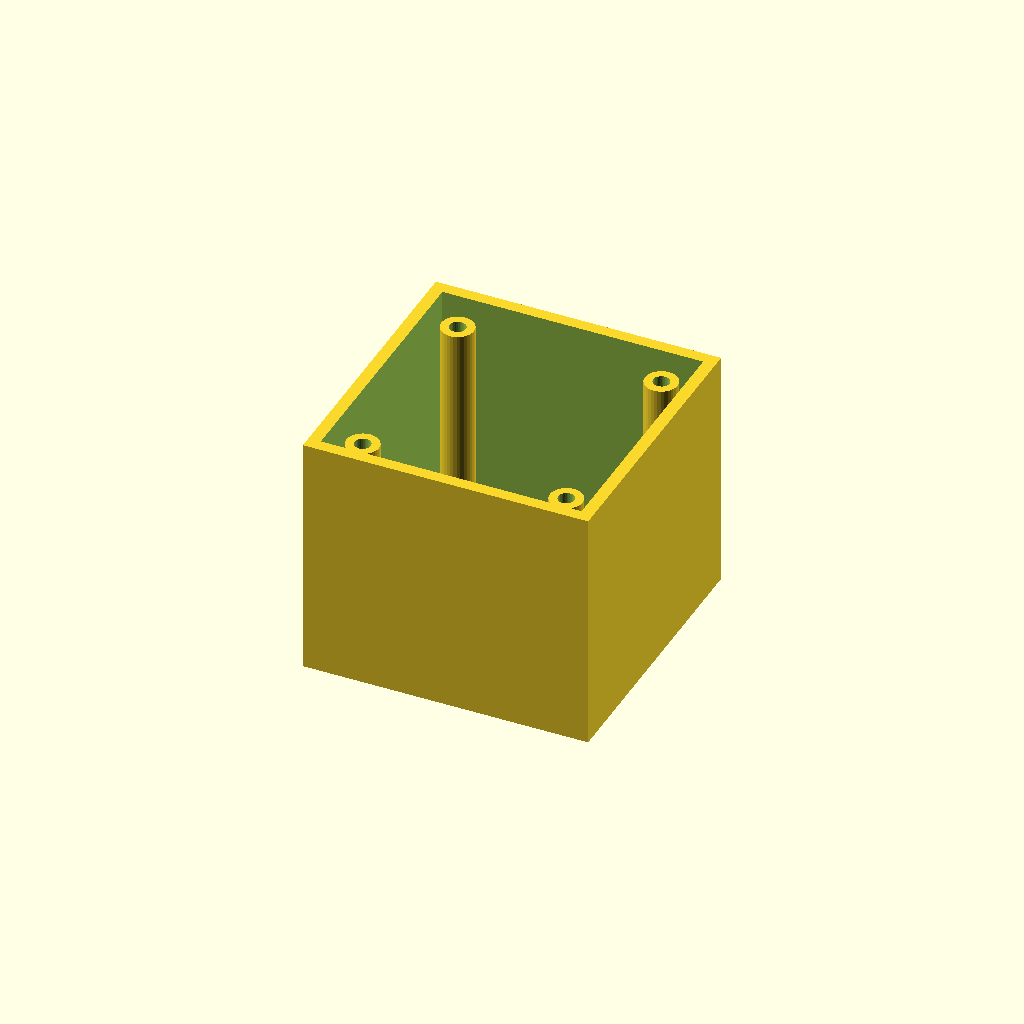
Cell 1: rendered with the file's own defaults.
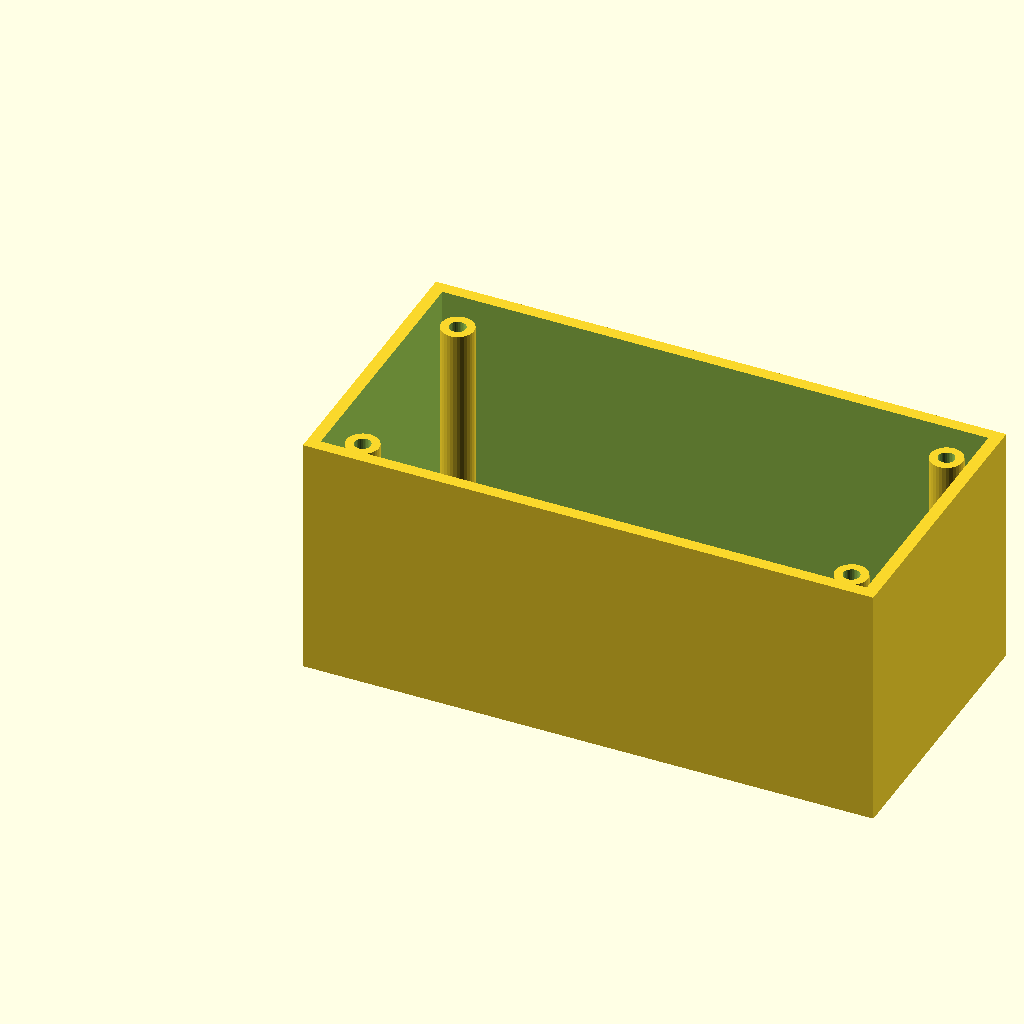
Cell 2: the same model with box_l = 140.
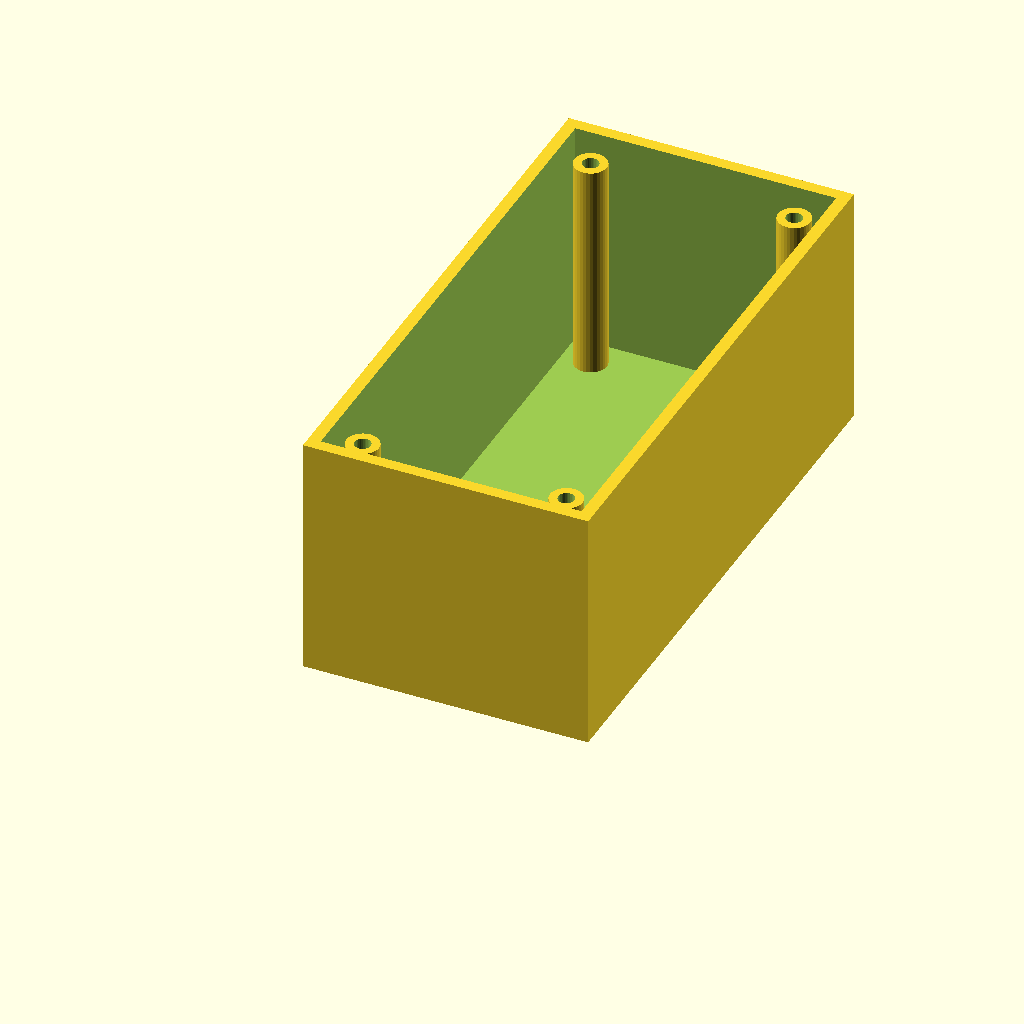
Cell 3: box_w = 140 (everything else at default).
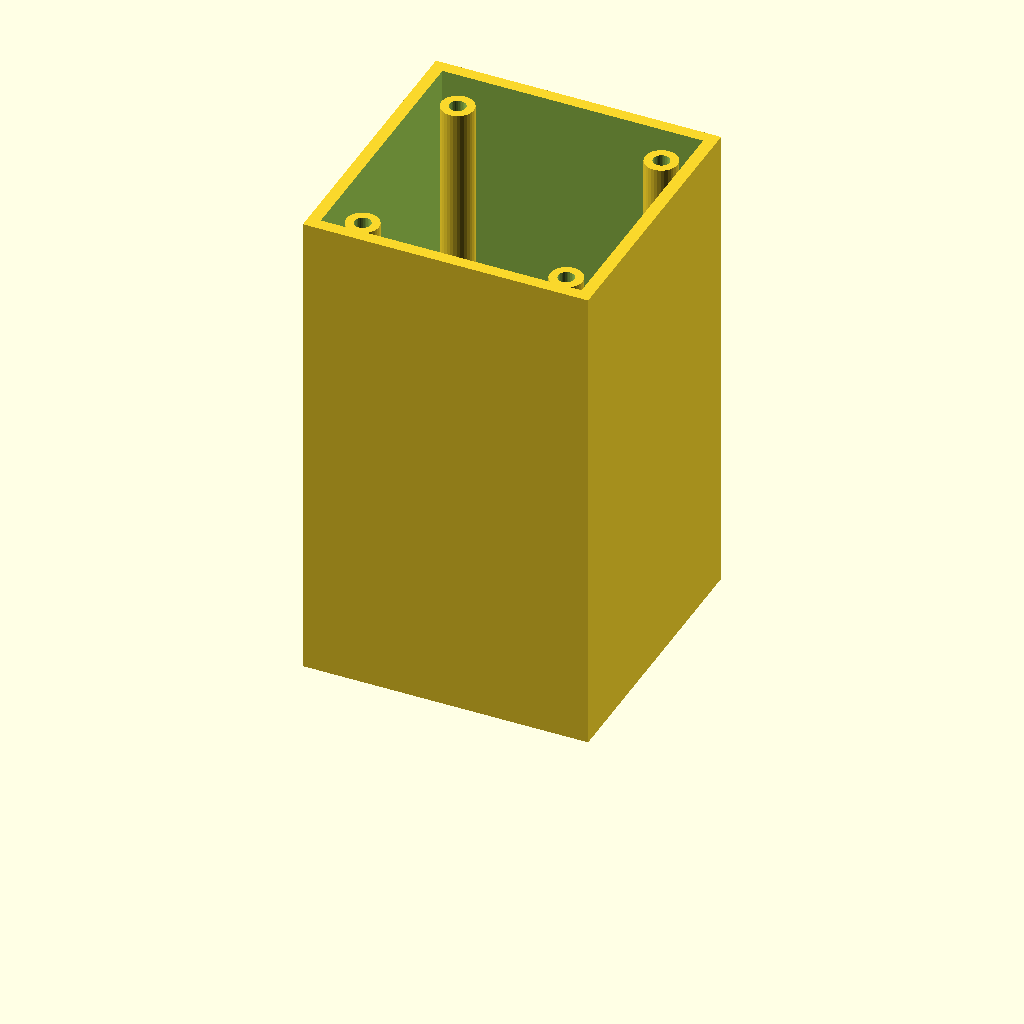
Cell 4: the same model with box_h = 120.
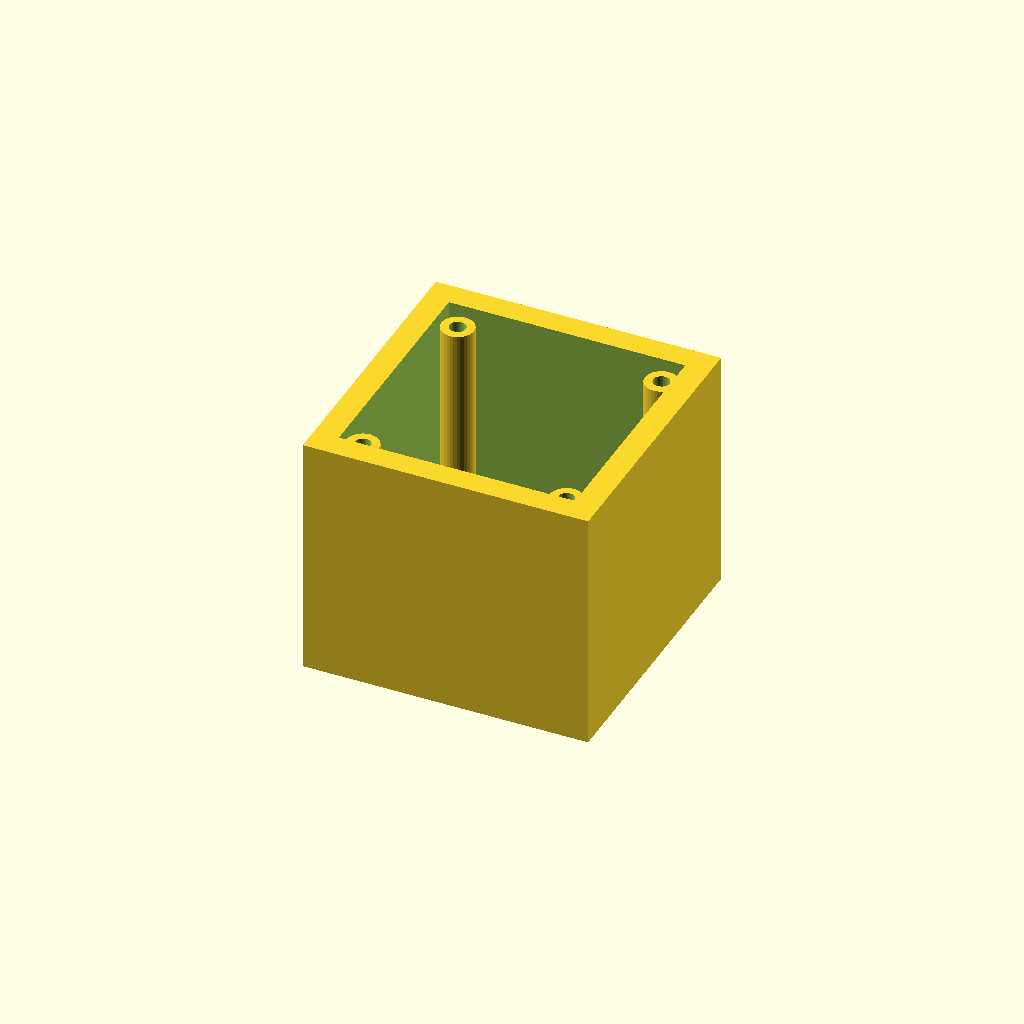
Cell 5: the same model with wall_t = 6.
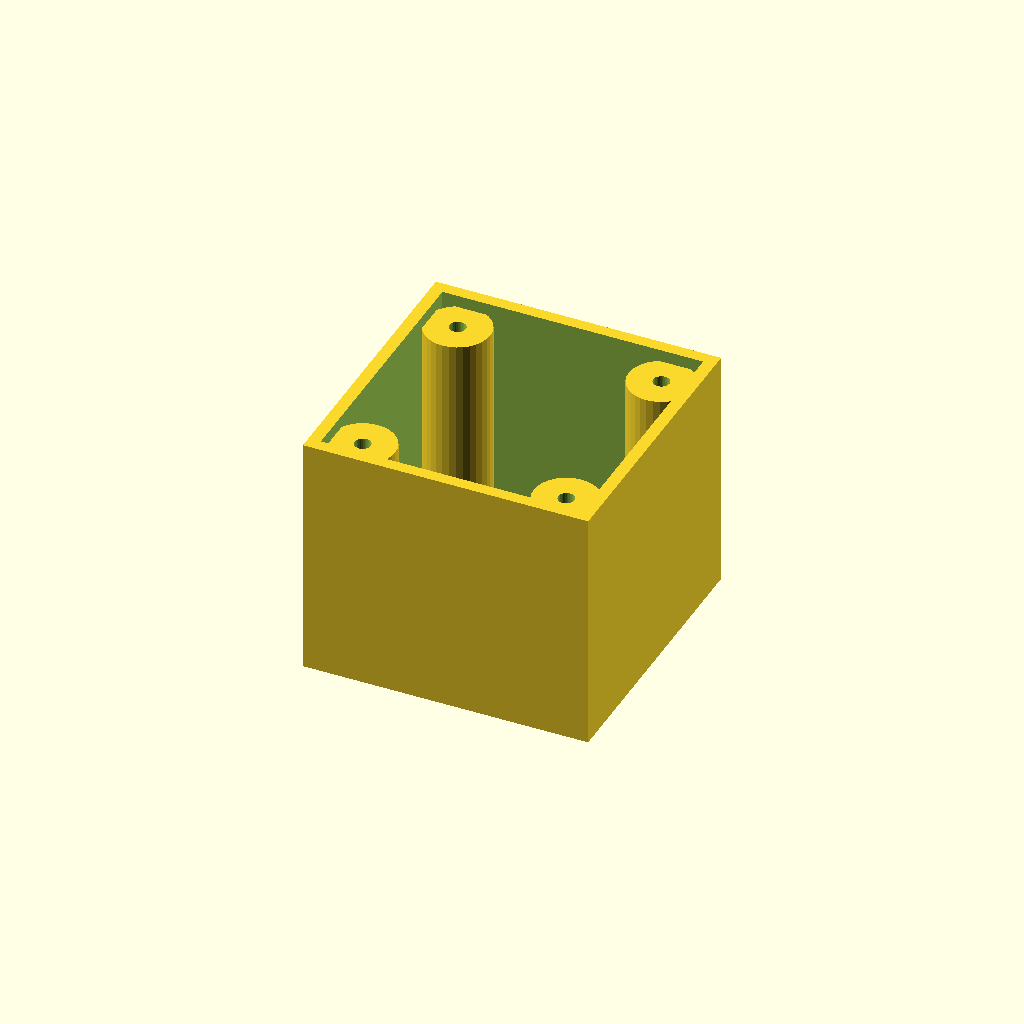
Cell 6: the same model with boss_r = 8.
One fixed orthographic camera (rotation 55°, 0°, 25°; colour scheme Cornfield) for every cell.
OpenSCAD source file optional_data/data/solid3/enclosurebox/part_0164.scad:
$fn = 32;

// ----------------------------------------------------------------------
// Enclosure box: bosses enclosure
// ----------------------------------------------------------------------

// --- parameters (mm) ---
box_l = 70;               // outer length, X
box_w = 70;               // outer width, Y
box_h = 60;               // outer height
wall_t = 3;               // wall thickness
boss_r = 4;               // corner boss radius
hole_r = 2;               // boss screw hole radius
boss_in = 10;             // boss inset from the corners

inner_h = box_h - wall_t;  // cavity depth
boss_h = inner_h - 2;  // corner boss height

difference() {
  union() {
    difference() {
      cube([box_l, box_w, box_h]);
      translate([wall_t, wall_t, wall_t])
        cube([box_l - 2 * wall_t, box_w - 2 * wall_t, box_h]);
    }
    for (sx = [0, 1], sy = [0, 1])
      translate([sx ? box_l - boss_in : boss_in,
                 sy ? box_w - boss_in : boss_in, wall_t - 1])
        difference() {
          cylinder(r = boss_r, h = boss_h);
          translate([0, 0, boss_h - 4])
            cylinder(r = hole_r, h = 5);
        }
  }
}
Parameter table extracted from the source (name, type, default, range or options):
box_l: number, default 70
box_w: number, default 70
box_h: number, default 60
wall_t: number, default 3
boss_r: number, default 4
hole_r: number, default 2
boss_in: number, default 10
